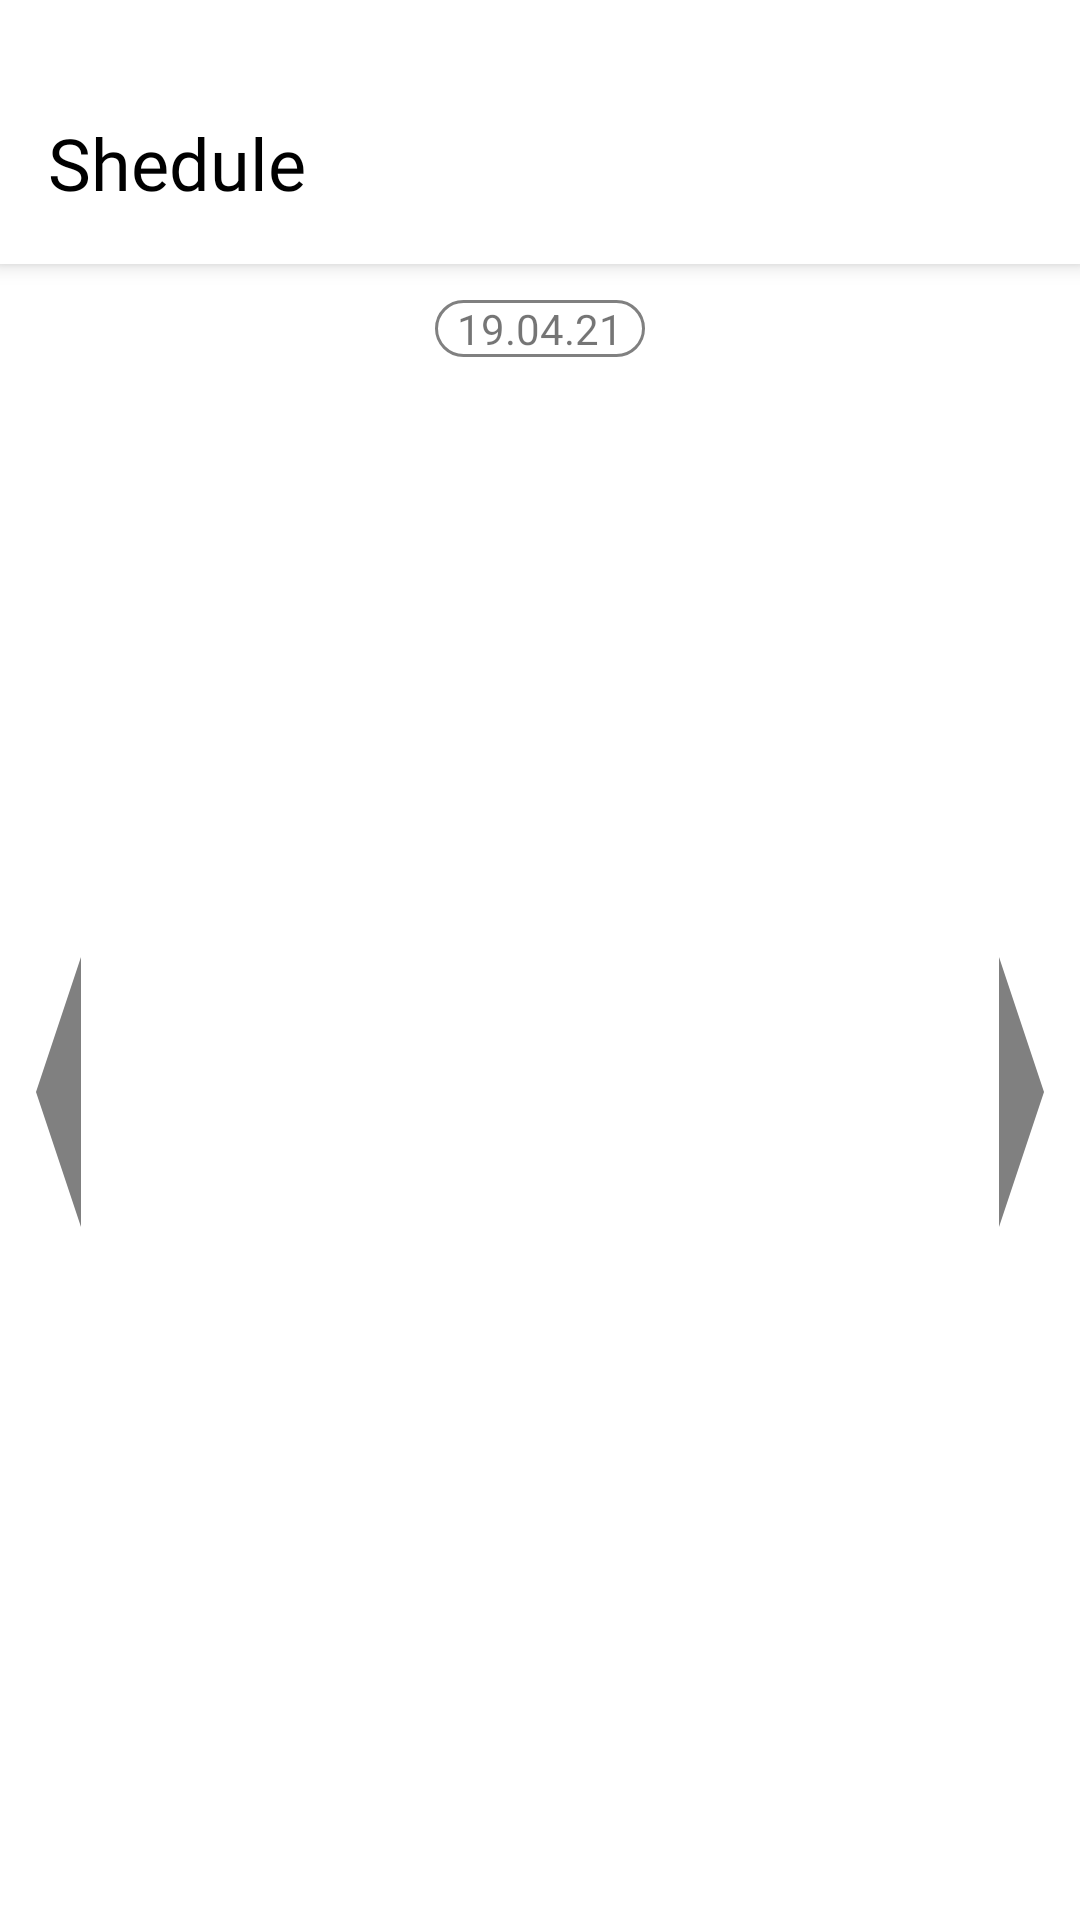

Android layout source for this screen:
<!-- AndroidManifest.xml: fallback theme Theme.MaterialComponents.DayNight.NoActionBar -->
<!-- res/layout/shedule_fragment.xml -->
<?xml version="1.0" encoding="utf-8"?>
<androidx.coordinatorlayout.widget.CoordinatorLayout
    xmlns:android="http://schemas.android.com/apk/res/android"
    xmlns:app="http://schemas.android.com/apk/res-auto"
    xmlns:tools="http://schemas.android.com/tools"
    android:layout_width="match_parent"
    android:layout_height="match_parent">

    <com.google.android.material.appbar.AppBarLayout
        android:id="@+id/appbar"
        android:layout_width="match_parent"
        android:layout_height="88dp"
        android:fitsSystemWindows="false">

        <androidx.appcompat.widget.Toolbar
            android:id="@+id/toolbar"
            android:layout_width="match_parent"
            android:layout_height="88dp"
            android:background="@color/white">

            <androidx.constraintlayout.widget.ConstraintLayout
                android:layout_marginTop="20dp"
                android:layout_width="match_parent"
                android:layout_height="match_parent">

                <TextView
                    android:id="@+id/textView"
                    style="@style/HeaderTextStyle"
                    android:text="@string/shedule"
                    app:layout_constraintBottom_toBottomOf="parent"
                    app:layout_constraintStart_toStartOf="parent"
                    app:layout_constraintTop_toTopOf="parent" />

            </androidx.constraintlayout.widget.ConstraintLayout>

        </androidx.appcompat.widget.Toolbar>

    </com.google.android.material.appbar.AppBarLayout>

    <androidx.constraintlayout.widget.ConstraintLayout
        android:layout_width="match_parent"
        android:layout_height="match_parent">

        <TextView
            android:id="@+id/dateTextView"
            android:layout_width="70dp"
            android:layout_height="wrap_content"
            android:layout_marginTop="100dp"
            android:background="@drawable/date_shape"
            android:text="19.04.21"
            android:gravity="center"
            app:layout_constraintEnd_toEndOf="parent"
            app:layout_constraintStart_toStartOf="parent"
            app:layout_constraintTop_toTopOf="parent" />

        <ImageButton
            android:id="@+id/nextDayImageButton"
            android:layout_width="wrap_content"
            android:layout_height="wrap_content"
            android:layout_marginTop="88dp"
            android:backgroundTint="@android:color/transparent"
            app:layout_constraintBottom_toBottomOf="parent"
            app:layout_constraintEnd_toEndOf="parent"
            app:layout_constraintTop_toTopOf="parent"
            app:srcCompat="@drawable/triangle_button_right_shape" />

        <ImageButton
            android:id="@+id/previousDayImageButton"
            android:layout_width="wrap_content"
            android:layout_height="wrap_content"
            android:layout_marginTop="88dp"
            android:backgroundTint="@android:color/transparent"
            app:layout_constraintBottom_toBottomOf="parent"
            app:layout_constraintStart_toStartOf="parent"
            app:layout_constraintTop_toTopOf="parent"
            app:srcCompat="@drawable/triangle_button_left_shape" />

        <ImageView
            android:id="@+id/emptyDayImageView"
            android:layout_width="0dp"
            android:visibility="invisible"
            android:layout_height="450dp"
            android:layout_marginTop="88dp"
            app:layout_constraintBottom_toBottomOf="parent"
            app:layout_constraintEnd_toEndOf="parent"
            app:layout_constraintStart_toStartOf="parent"
            app:layout_constraintTop_toTopOf="parent"
            app:srcCompat="@drawable/empty_day" />

        <androidx.recyclerview.widget.RecyclerView
            android:id="@+id/sheduleRecyclerView"
            android:layout_width="wrap_content"
            android:layout_height="wrap_content"
            android:layout_marginStart="8dp"
            android:layout_marginTop="8dp"
            android:layout_marginEnd="8dp"
            android:layout_marginBottom="4dp"
            app:layout_constraintBottom_toBottomOf="parent"
            app:layout_constraintEnd_toStartOf="@+id/nextDayImageButton"
            app:layout_constraintStart_toEndOf="@+id/previousDayImageButton"
            app:layout_constraintTop_toBottomOf="@+id/dateTextView" />

    </androidx.constraintlayout.widget.ConstraintLayout>

</androidx.coordinatorlayout.widget.CoordinatorLayout>
<!-- resources referenced by this layout -->
<resources>
  <color name="white">#FFFFFFFF</color>
  <!-- drawable date_shape (drawable) -->
  <?xml version="1.0" encoding="utf-8"?>
  <shape xmlns:android="http://schemas.android.com/apk/res/android"
      android:shape="rectangle">
      <solid android:color="@android:color/transparent"/>
      <corners android:radius="22dp" />
      <stroke
          android:width="1dp"
          android:color="@color/auxiliary_grey">
      </stroke>
  </shape>
  <!-- drawable empty_day: png bitmap (drawable, 90177 bytes) -->
  <!-- drawable triangle_button_left_shape (drawable) -->
  <vector xmlns:android="http://schemas.android.com/apk/res/android"
      android:width="15dp"
      android:height="90dp"
      android:viewportWidth="24.0"
      android:viewportHeight="24.0">
      <path
          android:pathData="M0 12 l24 -12 l0 24 z"
          android:fillColor="@color/auxiliary_grey"/>
  </vector>
  <!-- drawable triangle_button_right_shape (drawable) -->
  <vector xmlns:android="http://schemas.android.com/apk/res/android"
      android:width="15dp"
      android:height="90dp"
      android:viewportWidth="24.0"
      android:viewportHeight="24.0">
      <path
          android:pathData="M0 0l24 12l-24 12 z"
          android:fillColor="@color/auxiliary_grey"/>
  </vector>
  <string name="shedule">Shedule</string>
  <style name="HeaderTextStyle" parent="@android:style/TextAppearance">
          <item name="android:textColor">@color/black</item>
          <item name="android:fontFamily">@font/nunito_light</item>
          <item name="android:textSize">24sp</item>
          <item name="android:layout_width">wrap_content</item>
          <item name="android:layout_height">wrap_content</item>
      </style>
  <color name="auxiliary_grey">#FF808080</color>
  <color name="black">#FF000000</color>
</resources>
